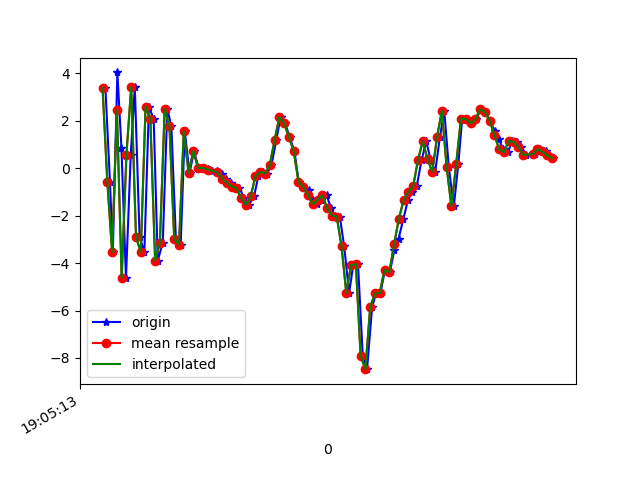

The data file committed next to this chart (first rows):
1618772713112, 1468396955344858, 3.3900716, 0.72078943, -1.8409076
1618772713131, 1468396974575628, -0.5673, -0.1129, 8.146
1618772713143, 1468396993806398, -3.532, -0.7049, -6.127
1618772713162, 1468397013037168, 4.041, 1.06, -3.524
1618772713179, 1468397032267938, 0.8703, 0.4122, 8.506
1618772713198, 1468397051498708, -4.629, -0.7337, -1.697
1618772713218, 1468397070729478, 0.5805, 0.6086, -7.92
1618772713235, 1468397089960248, 3.439, 1.048, 4.853
1618772713255, 1468397109191018, -2.886, -0.1919, 5.753
1618772713275, 1468397128421788, -3.546, -0.2137, -7.231
1618772713294, 1468397147652558, 2.603, 1.05, -4.071
1618772713314, 1468397166883328, 2.079, 1.076, 7.84
1618772713331, 1468397186114098, -3.894, -0.1748, 3.5
1618772713352, 1468397205344868, -3.137, 0.08416, -7.556
1618772713371, 1468397224575638, 2.498, 1.074, -3.706
1618772713388, 1468397243806408, 1.772, 1.112, 7.307
1618772713407, 1468397263037178, -2.985, -0.0664, 4.771
1618772713427, 1468397282267948, -3.218, -0.2756, -6.02
1618772713444, 1468397301498718, 1.566, 0.6927, -6.413
1618772713464, 1468397320729488, -0.1993, 0.7959, -3.966
1618772713483, 1468397339960258, 0.7283, 0.1388, 1.493
1618772713502, 1468397359191028, -0.002395, -0.5226, 0.3626
1618772713522, 1468397378421798, 0.01701, -0.6564, 0.4101
1618772713540, 1468397397652568, -0.01535, -0.7338, 0.1354
1618772713559, 1468397416883338, -0.0951, -0.282, 0.05691
1618772713581, 1468397436114108, -0.1105, -0.2223, 0.1014
1618772713599, 1468397455344878, -0.2365, -0.2245, 0.2595
1618772713616, 1468397474575648, -0.4354, 0.02618, 0.4969
1618772713637, 1468397493806418, -0.6176, 0.7293, 0.5869
1618772713655, 1468397513037188, -0.7708, 1.432, 0.535
1618772713673, 1468397532449742, -0.8371, 2.695, 0.9419
1618772713693, 1468397551680512, -1.259, 4.173, 0.7577
1618772713712, 1468397570911282, -1.541, 4.431, -0.2356
1618772713734, 1468397590142052, -1.187, 3.385, -0.5742
1618772713752, 1468397609372822, -0.3337, 2.619, -0.06901
1618772713771, 1468397628603592, -0.1573, 2.274, -0.01346
1618772713788, 1468397647834362, -0.2236, 1.179, -0.09665
1618772713807, 1468397667065132, 0.1369, -0.4455, -0.08287
1618772713827, 1468397686295902, 1.189, -1.874, -0.8809
1618772713845, 1468397705526672, 2.159, -1.609, -0.9835
1618772713864, 1468397724757442, 1.901, -0.8271, -1.853
1618772713883, 1468397743988212, 1.318, -0.7761, -2.488
1618772713903, 1468397763218982, 0.7146, -1.53, -2.987
1618772713921, 1468397782449752, -0.5669, -0.1073, -4.335
1618772713940, 1468397801680522, -0.791, 0.65, -6.085
1618772713962, 1468397820911292, -0.9097, 0.6571, -8.382
1618772713979, 1468397840142062, -1.355, 0.7226, -8.867
1618772713999, 1468397859372832, -1.514, 0.7594, -7.963
1618772714016, 1468397878603602, -1.325, 0.5286, -6.269
1618772714038, 1468397897834372, -1.137, 0.3306, -4.718
1618772714056, 1468397917065142, -1.686, 0.4708, -4.612
1618772714073, 1468397936295912, -1.996, 0.2703, -5.355
1618772714093, 1468397955526682, -2.034, -0.2976, -4.705
1618772714111, 1468397974757452, -3.286, -1.397, -3.054
1618772714132, 1468397993988222, -5.252, -4.107, 2.076
1618772714149, 1468398013218992, -4.081, -2.326, 1.272
1618772714169, 1468398032449762, -4.041, 0.5959, -0.1701
1618772714189, 1468398051680532, -7.91, -0.745, 6.432
1618772714207, 1468398070911302, -8.471, -0.3769, 11.61
1618772714228, 1468398090142072, -5.862, 2.927, 11.8
1618772714244, 1468398109372842, -5.28, 4.672, 9.848
... 38 more rows
